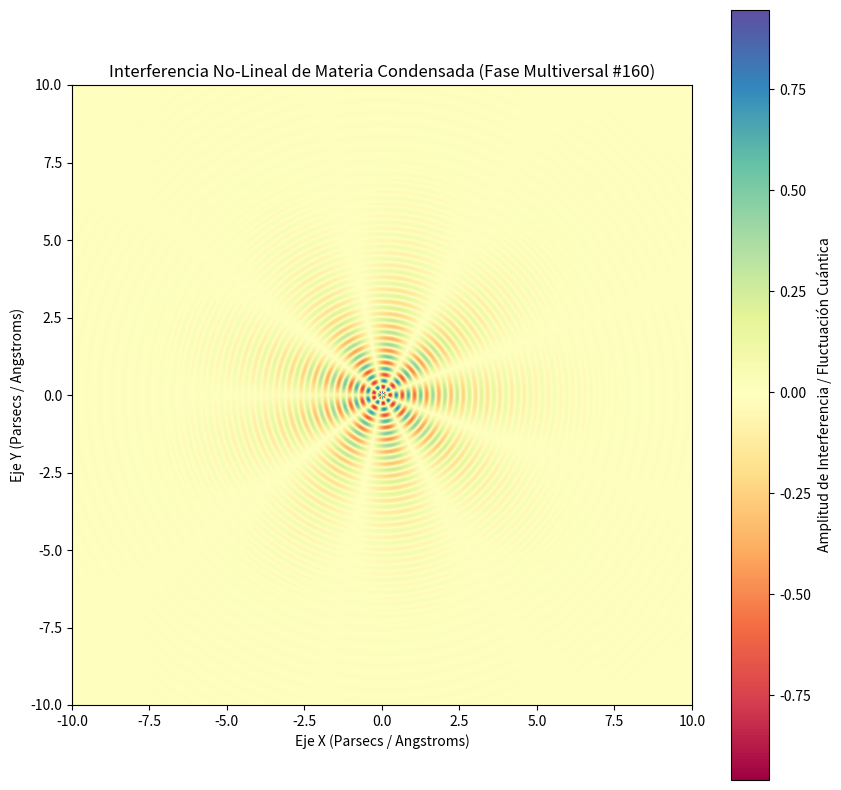

This figure's Python source:
%matplotlib inline
# Simulación Multiversal: Materia Condensada - Variante 160
import numpy as np
import matplotlib.pyplot as plt

# Parámetros Físicos No-Lineales
omega_1 = 15.952
omega_2 = 4.442
lambda_decay = 0.532
phase_shift = 0.459

x = np.linspace(-10, 10, 800)
y = np.linspace(-10, 10, 800)
X, Y = np.meshgrid(x, y)

# Dinámica de Fluidos / Campos Tensor-Escalares (Fase Multiversal)
R = np.sqrt(X**2 + Y**2) + 1e-5
Z = (np.sin(omega_1 * R + phase_shift) * np.cos(omega_2 * np.arctan2(Y, X))) * np.exp(-lambda_decay * R)

plt.figure(figsize=(10, 10))
plt.imshow(Z, cmap='Spectral', extent=[-10, 10, -10, 10], origin='lower')
plt.colorbar(label='Amplitud de Interferencia / Fluctuación Cuántica')
plt.title(r'Interferencia No-Lineal de Materia Condensada (Fase Multiversal #160)')
plt.xlabel('Eje X (Parsecs / Angstroms)')
plt.ylabel('Eje Y (Parsecs / Angstroms)')
plt.show()
